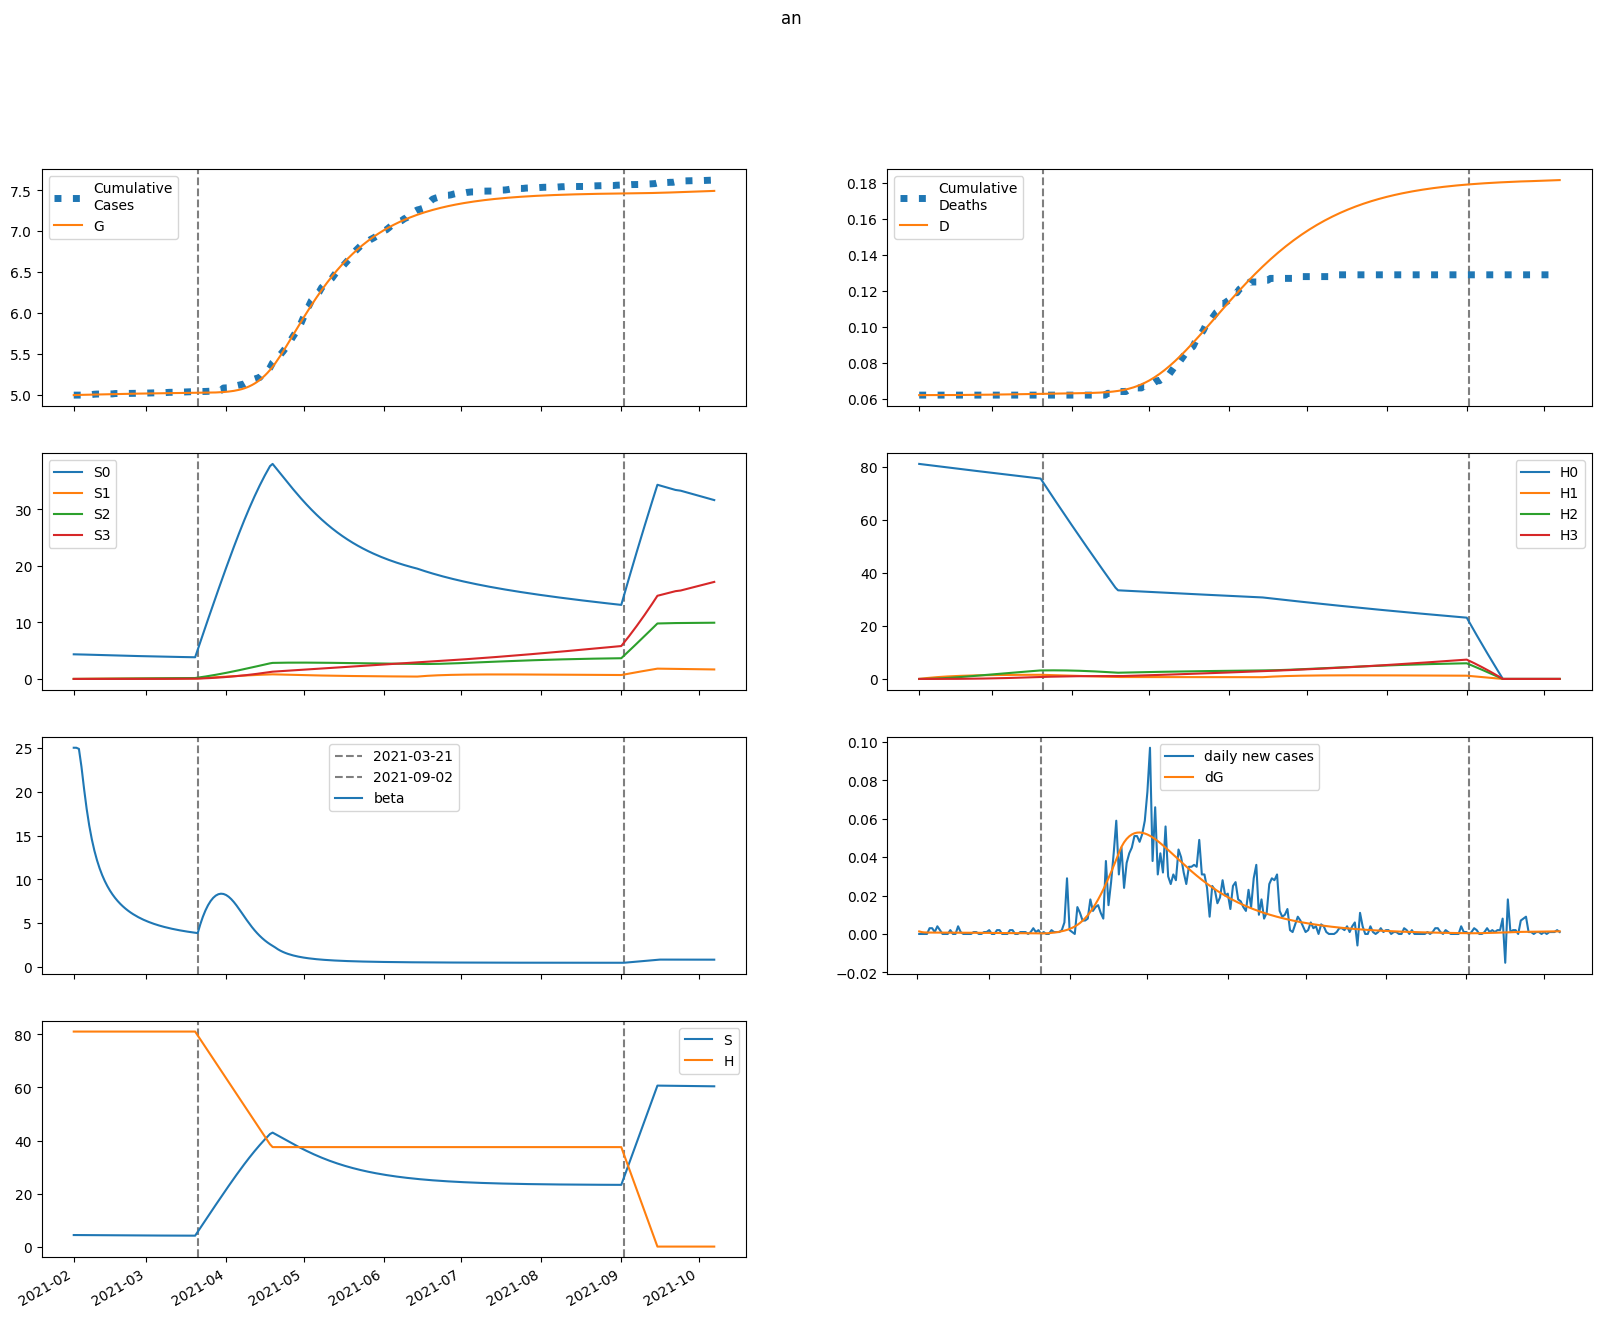

The file beside this chart, header and first rows:
series, 2021-02-01, 2021-02-02, 2021-02-03, 2021-02-04, 2021-02-05, 2021-02-06, 2021-02-07, 2021-02-08, 2021-02-09, 2021-02-10, 2021-02-11, 2021-02-12, 2021-02-13, 2021-02-14, 2021-02-15, 2021-02-16, 2021-02-17, 2021-02-18, 2021-02-19, 2021-02-20, 2021-02-21, 2021-02-22, 2021-02-23
S, 4358, 4358, 4354, 4348, 4341, 4334, 4326, 4319, 4311, 4304, 4297, 4290, 4283, 4276, 4269, 4262, 4256, 4249, 4243, 4237, 4231, 4225, 4219
E, 48.16, 35.11, 29.44, 27.28, 26.59, 26.47, 26.53, 26.62, 26.67, 26.65, 26.57, 26.42, 26.2, 25.93, 25.62, 25.26, 24.87, 24.45, 24, 23.54, 23.07, 22.58, 22.08
I, 0.08083, 1.402, 2.257, 2.887, 3.406, 3.865, 4.283, 4.669, 5.026, 5.356, 5.659, 5.936, 6.185, 6.409, 6.608, 6.781, 6.931, 7.058, 7.163, 7.247, 7.312, 7.358, 7.387
A, 0.7272, 12.63, 20.53, 26.51, 31.58, 36.15, 40.4, 44.39, 48.15, 51.68, 54.98, 58.05, 60.88, 63.48, 65.84, 67.98, 69.89, 71.58, 73.05, 74.33, 75.4, 76.29, 77
IH, 0.0, 0.003282, 0.06003, 0.1483, 0.2572, 0.3811, 0.5166, 0.6614, 0.8138, 0.9722, 1.135, 1.301, 1.469, 1.637, 1.806, 1.972, 2.137, 2.298, 2.455, 2.608, 2.756, 2.897, 3.033
IN, 0.003235, 0.006042, 0.06136, 0.1436, 0.2401, 0.3446, 0.4536, 0.565, 0.677, 0.7885, 0.8984, 1.006, 1.11, 1.211, 1.307, 1.398, 1.484, 1.565, 1.64, 1.71, 1.773, 1.831, 1.883
D, 62.0, 62.0, 62, 62, 62, 62, 62, 62.01, 62.01, 62.02, 62.02, 62.03, 62.03, 62.04, 62.05, 62.06, 62.07, 62.08, 62.1, 62.11, 62.12, 62.14, 62.15
R, 0.0, 0.04703, 0.857, 2.184, 3.909, 5.978, 8.359, 11.03, 13.99, 17.2, 20.67, 24.37, 28.29, 32.41, 36.72, 41.21, 45.85, 50.63, 55.54, 60.57, 65.69, 70.9, 76.17
G, 4994, 4995, 4996, 4997, 4998, 4999, 4999, 5000, 5001, 5002, 5002, 5003, 5004, 5004, 5005, 5006, 5007, 5007, 5008, 5009, 5009, 5010, 5010
H, 81090, 81090, 81090, 81090, 81090, 81090, 81090, 81090, 81090, 81090, 81090, 81090, 81090, 81090, 81090, 81090, 81090, 81090, 81090, 81090, 81090, 81090, 81090
S0, 4358, 4351, 4341, 4328, 4315, 4301, 4287, 4274, 4260, 4246, 4233, 4219, 4206, 4193, 4180, 4167, 4154, 4142, 4129, 4117, 4105, 4093, 4082
E0, 48.16, 35.11, 29.43, 27.26, 26.55, 26.39, 26.43, 26.48, 26.5, 26.46, 26.35, 26.17, 25.93, 25.64, 25.3, 24.92, 24.51, 24.08, 23.62, 23.14, 22.66, 22.16, 21.65
I0, 0.08083, 1.402, 2.257, 2.887, 3.406, 3.863, 4.279, 4.663, 5.017, 5.343, 5.642, 5.913, 6.158, 6.376, 6.569, 6.737, 6.881, 7.002, 7.101, 7.18, 7.239, 7.28, 7.304
A0, 0.7272, 12.63, 20.53, 26.51, 31.57, 36.13, 40.37, 44.33, 48.06, 51.56, 54.82, 57.84, 60.62, 63.17, 65.48, 67.56, 69.41, 71.04, 72.46, 73.68, 74.7, 75.53, 76.19
IH0, 0.0, 0.003282, 0.06003, 0.1483, 0.2572, 0.381, 0.5164, 0.6612, 0.8133, 0.9713, 1.134, 1.299, 1.466, 1.634, 1.801, 1.966, 2.129, 2.289, 2.444, 2.595, 2.741, 2.881, 3.014
IN0, 0.003235, 0.006042, 0.06136, 0.1436, 0.2401, 0.3446, 0.4535, 0.5647, 0.6765, 0.7877, 0.8972, 1.004, 1.108, 1.208, 1.303, 1.393, 1.478, 1.558, 1.632, 1.7, 1.762, 1.818, 1.869
D0, 62.0, 62.0, 62, 62, 62, 62, 62, 62.01, 62.01, 62.02, 62.02, 62.03, 62.03, 62.04, 62.05, 62.06, 62.07, 62.08, 62.1, 62.11, 62.12, 62.14, 62.15
R0, 0.0, 0.04703, 0.857, 2.184, 3.909, 5.977, 8.358, 11.03, 13.98, 17.19, 20.65, 24.34, 28.24, 32.35, 36.64, 41.1, 45.71, 50.47, 55.34, 60.32, 65.4, 70.56, 75.79
G0, 4994, 4995, 4996, 4997, 4998, 4999, 4999, 5000, 5001, 5002, 5002, 5003, 5004, 5004, 5005, 5006, 5006, 5007, 5008, 5008, 5009, 5010, 5010
H0, 81090, 80969, 80847, 80726, 80605, 80484, 80363, 80243, 80122, 80002, 79882, 79762, 79643, 79523, 79404, 79285, 79166, 79047, 78929, 78810, 78692, 78574, 78456
S1, 0.0, 6.536, 12.58, 18.17, 23.33, 28.09, 32.48, 36.53, 40.26, 43.7, 46.87, 49.79, 52.47, 54.94, 57.22, 59.31, 61.23, 62.99, 64.6, 66.09, 67.45, 68.69, 69.83
E1, 0.0, 0.0, 0.006003, 0.02156, 0.04417, 0.07074, 0.09895, 0.1273, 0.1548, 0.1807, 0.2048, 0.2268, 0.2466, 0.2641, 0.2795, 0.2927, 0.304, 0.3133, 0.3209, 0.3269, 0.3314, 0.3345, 0.3363
I1, 0.0, 0.0, 0.0, 0.0001655, 0.0007467, 0.001904, 0.003701, 0.006131, 0.009146, 0.01268, 0.01664, 0.02094, 0.02551, 0.03025, 0.03509, 0.03997, 0.04482, 0.04958, 0.05423, 0.0587, 0.06298, 0.06704, 0.07086
A1, 0.0, 0.0, 0.0, 0.001489, 0.006742, 0.01727, 0.0337, 0.05609, 0.08407, 0.1171, 0.1544, 0.1953, 0.239, 0.2849, 0.3321, 0.3802, 0.4284, 0.4764, 0.5236, 0.5696, 0.6142, 0.657, 0.6979
IH1, 0.0, 0.0, 0.0, 0.0, 6.720783257035347e-06, 3.666369187660707e-05, 0.0001119, 0.0002559, 0.0004905, 0.0008343, 0.001302, 0.001904, 0.002648, 0.003535, 0.004564, 0.005732, 0.007033, 0.008457, 0.009995, 0.01163, 0.01336, 0.01517, 0.01704
IN1, 0.0, 0.0, 0.0, 0.0, 6.623815508053672e-06, 3.562988155754565e-05, 0.0001071, 0.0002411, 0.0004545, 0.0007604, 0.001167, 0.001678, 0.002294, 0.003011, 0.003823, 0.004721, 0.005695, 0.006734, 0.007827, 0.00896, 0.01012, 0.0113, 0.01249
D1, 0.0, 0.0, 0.0, 0.0, 0.0, 3.6425481850438617e-08, 2.3513634514504412e-07, 8.417932103053077e-07, 2.2288994941100393e-06, 4.887364128452675e-06, 9.4093236295653e-06, 1.6466756423329628e-05, 2.678875474669073e-05, 4.113922067146874e-05, 6.029604499956539e-05, 8.503236877605846e-05, 0.0001161, 0.0001542, 0.0002001, 0.0002542, 0.0003173, 0.0003897, 0.0004719
R1, 0.0, 0.0, 0.0, 0.0, 9.54091716136585e-05, 0.0005286, 0.001642, 0.003821, 0.007461, 0.01293, 0.02058, 0.03069, 0.04353, 0.05928, 0.07812, 0.1001, 0.1254, 0.154, 0.1858, 0.2209, 0.2592, 0.3006, 0.345
G1, 0.0, 0.0, 0.0, 0.0001655, 0.00076, 0.001978, 0.003928, 0.006657, 0.01017, 0.01443, 0.01942, 0.02506, 0.03132, 0.03811, 0.0454, 0.0531, 0.06117, 0.06955, 0.07819, 0.08704, 0.09606, 0.1052, 0.1144
H1, 0.0, 121.6, 234.4, 338.9, 435.8, 525.6, 608.8, 685.8, 757.2, 823.3, 884.5, 941.1, 993.6, 1042, 1087, 1128, 1167, 1202, 1235, 1265, 1293, 1319, 1342
S2, 0.0, 0.0, 0.4665, 1.358, 2.637, 4.268, 6.218, 8.456, 10.95, 13.69, 16.63, 19.77, 23.07, 26.53, 30.11, 33.82, 37.63, 41.53, 45.5, 49.55, 53.65, 57.79, 61.98
E2, 0.0, 0.0, 0.0, 0.0002233, 0.0009087, 0.002191, 0.004125, 0.006714, 0.009932, 0.01373, 0.01805, 0.02281, 0.02796, 0.03341, 0.0391, 0.04496, 0.05091, 0.05692, 0.06291, 0.06885, 0.07468, 0.08038, 0.08592
I2, 0.0, 0.0, 0.0, 0.0, 6.15733390986449e-06, 3.071700146808619e-05, 8.865382861751799e-05, 0.0001952, 0.0003646, 0.0006091, 0.0009385, 0.00136, 0.00188, 0.002499, 0.003219, 0.004037, 0.004951, 0.005956, 0.007045, 0.008212, 0.009448, 0.01075, 0.0121
A2, 0.0, 0.0, 0.0, 0.0, 5.539224468340567e-05, 0.0002773, 0.000803, 0.001775, 0.003326, 0.005577, 0.008625, 0.01255, 0.0174, 0.02322, 0.03002, 0.0378, 0.04653, 0.05617, 0.06669, 0.07802, 0.0901, 0.1029, 0.1162
IH2, 0.0, 0.0, 0.0, 0.0, 0.0, 2.5003847468532706e-07, 1.483335597113637e-06, 4.999964820565986e-06, 1.2646913781646191e-05, 2.6741988563993272e-05, 4.997018191543876e-05, 8.526926832823277e-05, 0.0001357, 0.0002044, 0.0002944, 0.0004085, 0.0005495, 0.0007197, 0.000921, 0.001155, 0.001424, 0.001727, 0.002067
IN2, 0.0, 0.0, 0.0, 0.0, 0.0, 2.4643090885233175e-07, 1.443152574291059e-06, 4.800112394544456e-06, 1.1978081476167531e-05, 2.4984259651805526e-05, 4.605035182805028e-05, 7.751043201600913e-05, 0.0001217, 0.0001808, 0.0002569, 0.0003517, 0.0004667, 0.000603, 0.0007615, 0.0009426, 0.001146, 0.001373, 0.001621
D2, 0.0, 0.0, 0.0, 0.0, 0.0, 0.0, 1.3551652498282365e-09, 9.394587413042946e-09, 3.649353122047899e-08, 1.0503761467015489e-07, 2.499745635090707e-07, 5.208042993912015e-07, 9.82948973174406e-07, 1.7185004163855312e-06, 2.8263779774822326e-06, 4.421952038303376e-06, 6.636201624527923e-06, 9.61448094412601e-06, 1.3514971208349742e-05, 1.85068920892546e-05, 2.4768542730054004e-05, 3.248523620282545e-05, 4.1847184365166384e-05
R2, 0.0, 0.0, 0.0, 0.0, 0.0, 3.5495808790288305e-06, 2.136142326692315e-05, 7.308321697902843e-05, 0.0001877, 0.0004031, 0.0007651, 0.001326, 0.002145, 0.003283, 0.004806, 0.006779, 0.009268, 0.01234, 0.01606, 0.02048, 0.02566, 0.03166, 0.03852
G2, 0.0, 0.0, 0.0, 0.0, 6.15733390986449e-06, 3.121347085162385e-05, 9.162702754118249e-05, 0.0002054, 0.0003905, 0.0006643, 0.001043, 0.00154, 0.002169, 0.00294, 0.003862, 0.00494, 0.006179, 0.007583, 0.009152, 0.01089, 0.01279, 0.01484, 0.01706
H2, 0.0, 0.0, 8.688, 25.33, 49.24, 79.78, 116.4, 158.5, 205.6, 257.2, 313, 372.4, 435.2, 501, 569.5, 640.3, 713.3, 788.1, 864.6, 942.5, 1022, 1102, 1183
S3, 0.0, 0.0, 0.0, 0.00555, 0.02171, 0.05308, 0.1038, 0.1778, 0.2783, 0.4086, 0.5713, 0.769, 1.004, 1.278, 1.593, 1.951, 2.353, 2.8, 3.293, 3.834, 4.422, 5.059, 5.746
E3, 0.0, 0.0, 0.0, 0.0, 1.7441472141092638e-06, 8.473745190576907e-06, 2.417318951911211e-05, 5.307251077218029e-05, 9.933178635430882e-05, 0.0001668, 0.000259, 0.0003788, 0.0005286, 0.0007101, 0.0009246, 0.001173, 0.001454, 0.001769, 0.002117, 0.002496, 0.002905, 0.003343, 0.003806
I3, 0.0, 0.0, 0.0, 0.0, 0.0, 4.808998856386414e-08, 2.778523241302619e-07, 9.219571237502291e-07, 2.310945458641941e-06, 4.863409199474495e-06, 9.071087018627703e-06, 1.548117619786647e-05, 2.4677530021896006e-05, 3.726198023885409e-05, 5.383667897554793e-05, 7.498806787626564e-05, 0.0001013, 0.0001332, 0.0001713, 0.0002158, 0.0002672, 0.0003258, 0.0003917
A3, 0.0, 0.0, 0.0, 0.0, 0.0, 4.3262432285572893e-07, 2.506758538194767e-06, 8.342125125981746e-06, 2.097184444641055e-05, 4.4266552021519586e-05, 8.281052028785525e-05, 0.0001417, 0.0002266, 0.0003432, 0.0004974, 0.0006948, 0.0009412, 0.001242, 0.001601, 0.002023, 0.002513, 0.003073, 0.003705
IH3, 0.0, 0.0, 0.0, 0.0, 0.0, 0.0, 1.952849652814759e-09, 1.3126083260309546e-08, 4.9826716301126614e-08, 1.40867087691296e-07, 3.3043694861040977e-07, 6.802087541571491e-07, 1.2706062335073018e-06, 2.2012380547480605e-06, 3.590548631532294e-06, 5.574771510246781e-06, 8.30629065037383e-06, 1.1951524166748554e-05, 1.6688446333497417e-05, 2.270385910064238e-05, 3.0190515912509586e-05, 3.934418973700869e-05, 5.036076507236487e-05
IN3, 0.0, 0.0, 0.0, 0.0, 0.0, 0.0, 1.924673854296801e-09, 1.2790013194108626e-08, 4.7994606622150544e-08, 1.34126225170943e-07, 3.110035949946029e-07, 6.328512044287155e-07, 1.1686105620109525e-06, 2.001457697981401e-06, 3.2276370633276125e-06, 4.954743183869123e-06, 7.299588350334459e-06, 1.0385791268827166e-05, 1.4341211288200842e-05, 1.9295338250230997e-05, 2.537673125921344e-05, 3.2710582284629595e-05, 4.141646358281239e-05
D3, 0.0, 0.0, 0.0, 0.0, 0.0, 0.0, 0.0, 1.0584107069778882e-11, 8.172520614707007e-11, 3.517773832342765e-10, 1.115252613692294e-09, 2.9061636747986193e-09, 6.59277737464143e-09, 1.3479243211674e-08, 2.540957242260135e-08, 4.486972446278027e-08, 7.50840210262453e-08, 1.201026784889656e-07, 1.8487787060147153e-07, 2.753263608717823e-07, 3.983773470406426e-07, 5.620047171504168e-07, 7.752434148402158e-07
R3, 0.0, 0.0, 0.0, 0.0, 0.0, 0.0, 2.7722924625792142e-08, 1.8871232226809128e-07, 7.256441707766714e-07, 2.078428140831462e-06, 4.939994209121673e-06, 1.0304557529567159e-05, 1.950641862324251e-05, 3.424830067392817e-05, 5.6618951700192244e-05, 8.910028600988102e-05, 0.0001346, 0.0001963, 0.0002778, 0.0003831, 0.0005165, 0.0006824, 0.0008857
G3, 0.0, 0.0, 0.0, 0.0, 0.0, 4.808998856386414e-08, 2.8172984763737344e-07, 9.48238040364617e-07, 2.4115643097547525e-06, 5.150360915433736e-06, 9.750178222634884e-06, 1.6891674378672423e-05, 2.733628436614946e-05, 4.1910498058103566e-05, 6.148965174711677e-05, 8.698192311644391e-05, 0.0001193, 0.0001594, 0.0002082, 0.0002666, 0.0003354, 0.0004155, 0.0005077
H3, 0.0, 0.0, 0.0, 0.1034, 0.405, 0.9911, 1.941, 3.326, 5.213, 7.66, 10.72, 14.45, 18.88, 24.06, 30.03, 36.81, 44.43, 52.92, 62.3, 72.6, 83.82, 95.98, 109.1
beta, 25.05, 25.05, 24.92, 22.85, 20.34, 18.06, 16.16, 14.58, 13.28, 12.2, 11.28, 10.5, 9.83, 9.248, 8.738, 8.289, 7.892, 7.537, 7.22, 6.934, 6.675, 6.441, 6.227
